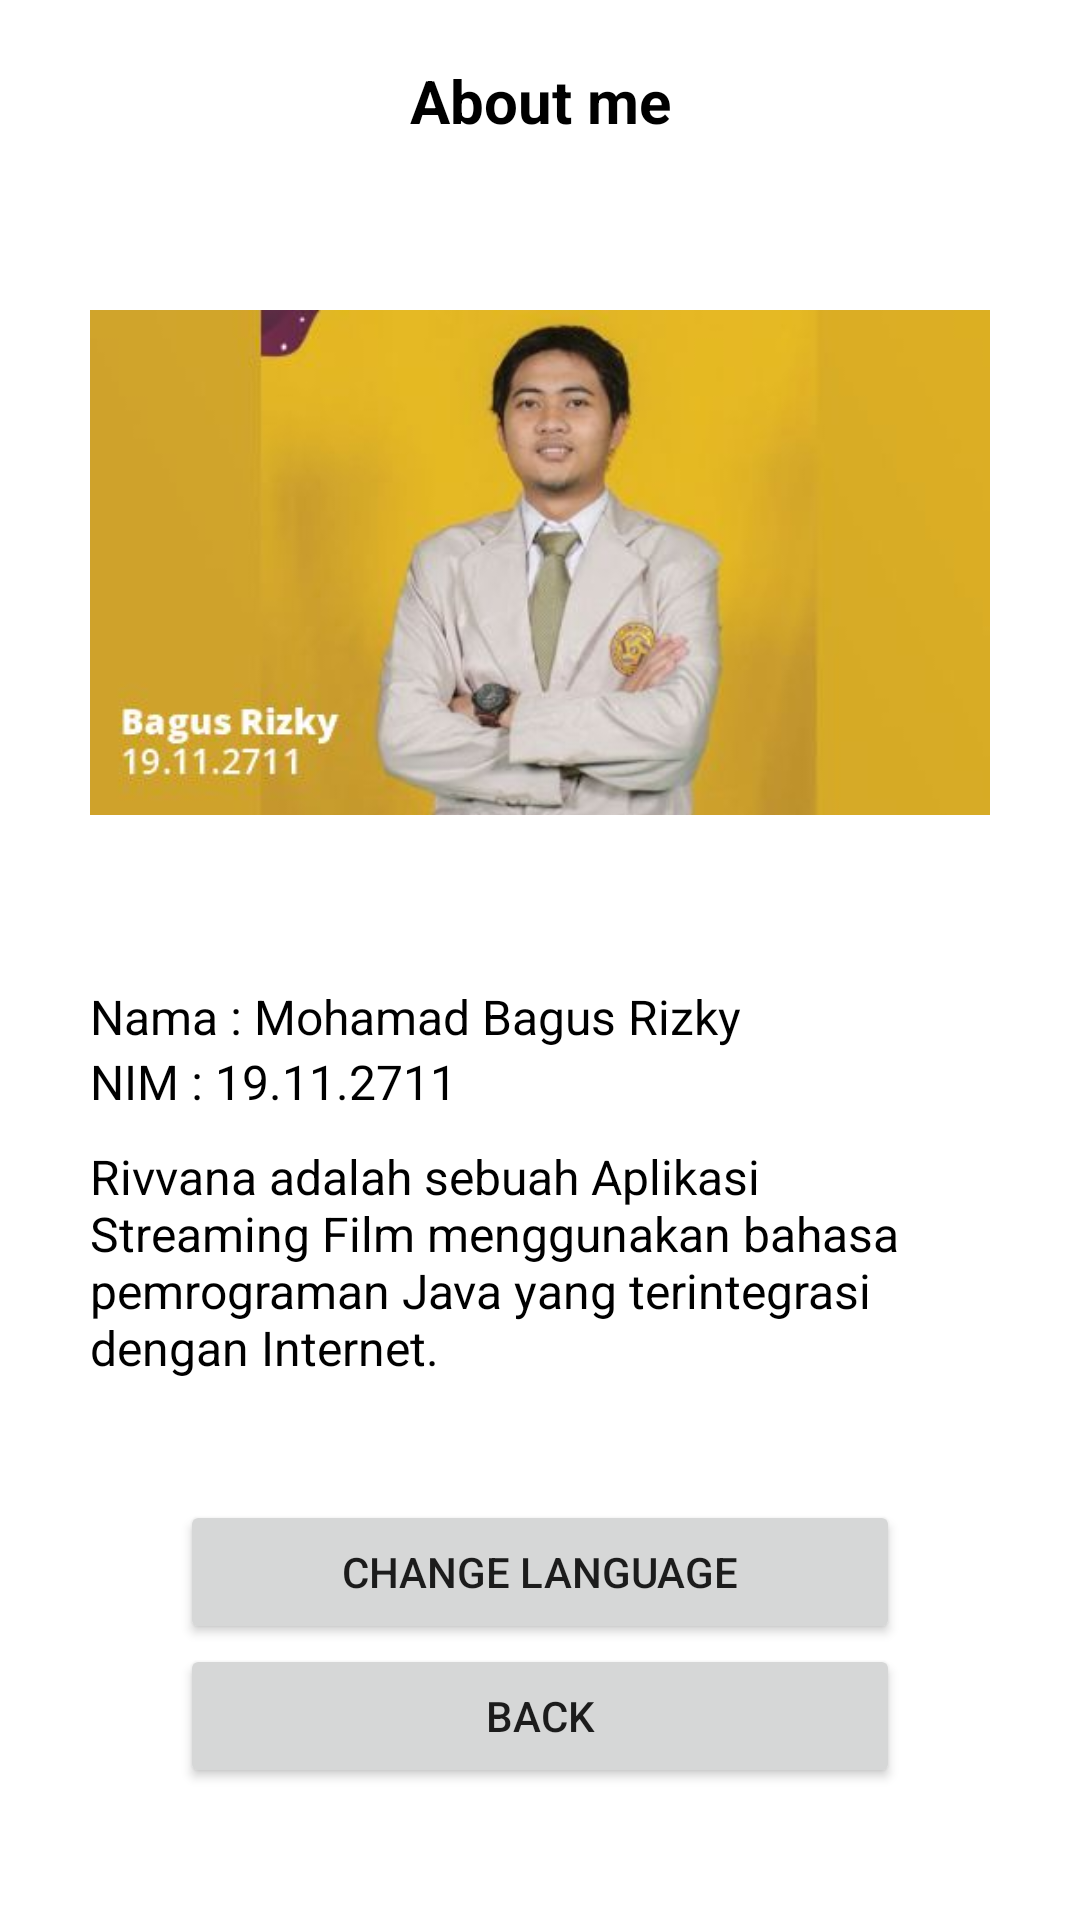

Android layout source for this screen:
<!-- AndroidManifest.xml: application theme Theme.MovieRivvana -->
<!-- res/layout/activity_about.xml -->
<?xml version="1.0" encoding="utf-8"?>
<LinearLayout xmlns:android="http://schemas.android.com/apk/res/android"
    xmlns:app="http://schemas.android.com/apk/res-auto"
    xmlns:tools="http://schemas.android.com/tools"
    android:layout_width="match_parent"
    android:layout_height="match_parent"
    android:orientation="vertical"
    android:padding="20dp"
    tools:context="com.example.movierivvana.activity.AboutActivity">

    <TextView
        android:id="@+id/text_about"
        android:layout_width="match_parent"
        android:layout_height="wrap_content"
        android:textSize="@dimen/text_lg"
        android:text="@string/about_me"
        android:textColor="@color/black"
        android:textStyle="bold"
        android:gravity="center"/>

    <ImageView
        android:id="@+id/img_Profile"
        android:layout_width="match_parent"
        android:layout_height="wrap_content"
        android:layout_marginLeft="10dp"
        android:layout_marginRight="10dp"
        android:src="@drawable/profil_2"/>

    <TextView
        android:id="@+id/text_nama"
        android:layout_width="match_parent"
        android:text="Nama : Mohamad Bagus Rizky"
        android:layout_marginLeft="10dp"
        android:layout_marginRight="10dp"
        android:textSize="@dimen/text_md"
        android:textColor="@color/black"
        android:layout_height="wrap_content"/>

    <TextView
        android:id="@+id/text_nim"
        android:layout_width="match_parent"
        android:text="NIM : 19.11.2711"
        android:textColor="@color/black"
        android:layout_marginLeft="10dp"
        android:layout_marginRight="10dp"
        android:textSize="@dimen/text_md"
        android:layout_height="wrap_content"/>

    <TextView
        android:id="@+id/text_desc"
        android:layout_width="match_parent"
        android:layout_marginTop="10dp"
        android:text="Rivvana adalah sebuah Aplikasi Streaming Film menggunakan bahasa pemrograman Java yang terintegrasi dengan Internet."
        android:textColor="@color/black"
        android:layout_marginLeft="10dp"
        android:layout_marginRight="10dp"
        android:textSize="@dimen/text_md"
        android:layout_height="wrap_content"/>

    <Button
        android:id="@+id/button_Bahasa"
        android:layout_width="match_parent"
        android:layout_height="wrap_content"
        android:layout_marginTop="40dp"
        android:layout_marginRight="40dp"
        android:layout_marginLeft="40dp"
        android:text="@string/ganti_bahasa"/>

    <Button
        android:id="@+id/button_Kembali"
        android:layout_width="match_parent"
        android:layout_height="wrap_content"
        android:layout_marginRight="40dp"
        android:layout_marginLeft="40dp"
        android:text="@string/kembali"/>

</LinearLayout>
<!-- resources referenced by this layout -->
<resources>
  <dimen name="text_lg">20sp</dimen>
  <dimen name="text_md">16sp</dimen>
  <!-- drawable profil_2: jpg bitmap (drawable, 24100 bytes) -->
  <string name="about_me">About me</string>
  <string name="ganti_bahasa">Change Language</string>
  <string name="kembali">Back</string>
  <style name="Theme.MovieRivvana" parent="Theme.MaterialComponents.DayNight.NoActionBar">
          
          <item name="colorPrimary">@color/purple_500</item>
          <item name="colorPrimaryVariant">@color/purple_700</item>
          <item name="colorOnPrimary">@color/white</item>
          
          <item name="colorSecondary">@color/teal_200</item>
          <item name="colorSecondaryVariant">@color/teal_700</item>
          <item name="colorOnSecondary">@color/black</item>
          
          <item name="android:statusBarColor" tools:targetApi="l">?attr/colorPrimaryVariant</item>
          
      </style>
  <!-- not gathered from this repository: default colours our renderer supplied (Android Studio template values) -->
  <color name="purple_500">#FF6200EE</color>
  <color name="purple_700">#FF3700B3</color>
  <color name="teal_200">#FF03DAC5</color>
  <color name="teal_700">#FF018786</color>
  <color name="black">#FF000000</color>
  <color name="white">#FFFFFFFF</color>
</resources>
